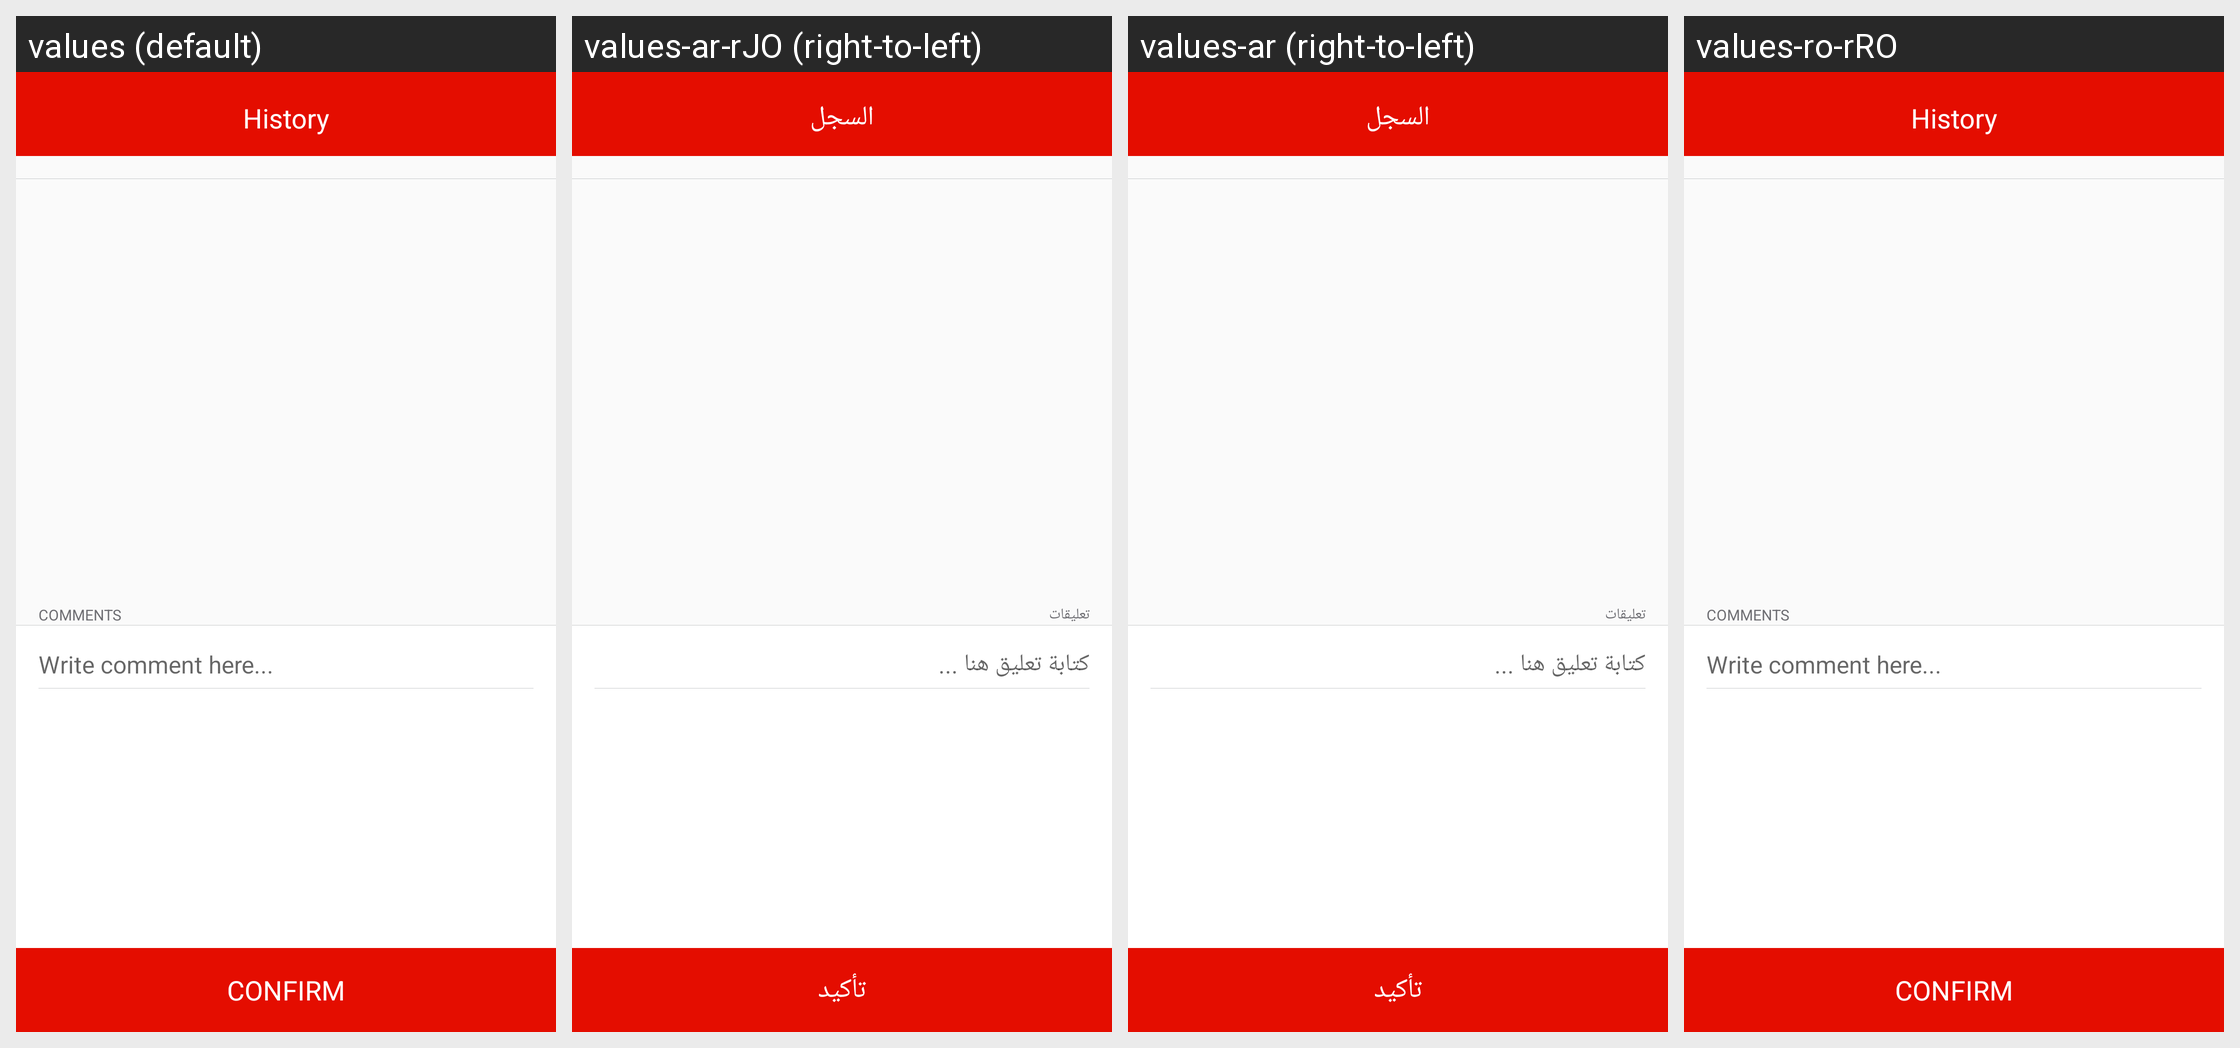

Locale-by-locale string values for the Android screen shown in this grid:
Android screen res/layout/activity_cancel_reason.xml rendered under 4 locales, left to right: values (default), values-ar-rJO (right-to-left), values-ar (right-to-left), values-ro-rRO. Device: Nexus 5 (rendered at 1080×1920; each locale shown at half size, 540×960, under a caption strip naming it); theme AppTheme.
Strings drawn on this screen, with the default value and each locale's value (text and hints the layout hard-codes, and strings that could not be matched under every locale, appear in the picture but are not listed):

comments
  values: COMMENTS
  values-ar-rJO: تعليقات
  values-ar: تعليقات
  values-ro-rRO: COMMENTS

tv_comment_hint
  values: Write comment here...
  values-ar-rJO: كتابة تعليق هنا ...
  values-ar: كتابة تعليق هنا ...
  values-ro-rRO: Write comment here...

confirm
  values: CONFIRM
  values-ar-rJO: تأكيد
  values-ar: تأكيد
  values-ro-rRO: CONFIRM

history
  values: History
  values-ar-rJO: السجل
  values-ar: السجل
  values-ro-rRO: History
